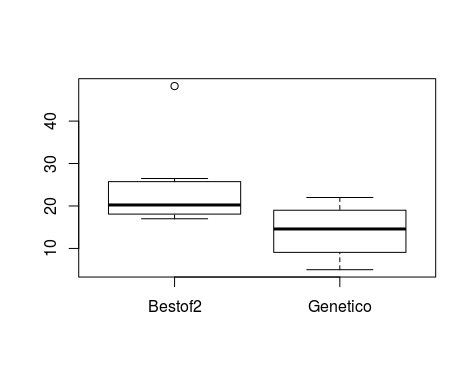

Data behind this chart, as committed beside it:
B2, GN
26.48, 22.0
20.24, 16.01
16.98, 13.14
17.09, 4.987
19.08, 
48.26, 
25, 
